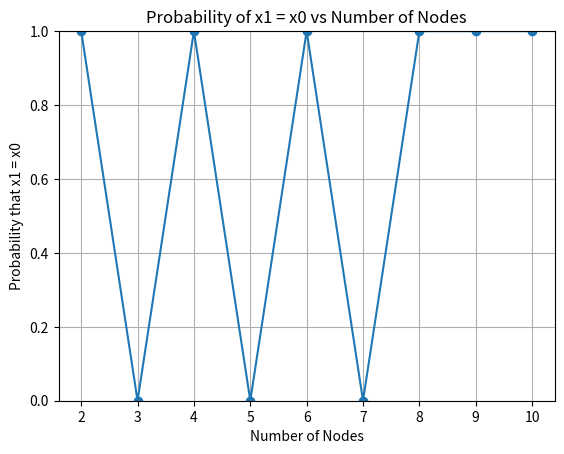

This figure's Python source:
import random
import matplotlib.pyplot as plt

# n = k + 1 nodes
# p = probability of flipping
# s = number of sequences created
def createSequences(n, p, s):
  sequences = []
  
  for i in range(s):
    sequence = []
    
    # first node
    x = random.randint(0,1)
    sequence.append(x)
    
    # remaining nodes
    for j in range(1, n):
      if random.random() < p:
        x = 1 - x
      sequence.append(x)
      
    sequences.append(sequence)
  return sequences


def printSequence(sequences):
  for sequence in sequences:
    print(sequence)
  return


def sortSequences(sequences):
  typeA = [] # same start and end node values
  typeB = [] # different start and end node values

  for sequence in sequences:
    if sequence[0] == sequence[-1]:
      typeA.append(sequence)
    else:
      typeB.append(sequence)

  return typeA, typeB


def calculatePr(sequence):
  # how many sequences where x1 = x0 , divided by number of sequences
  count = 0
  for seq in sequence:
    if seq[0] == seq[1]:
      count+=1
  return round(count/len(sequence))


def plotPr(node_counts, probabilities):
    plt.plot(node_counts, probabilities, marker='o')
    plt.xticks(node_counts)
    plt.xlabel('Number of Nodes')
    plt.ylabel('Probability that x1 = x0')
    plt.title('Probability of x1 = x0 vs Number of Nodes')
    plt.ylim(0, 1) 
    plt.grid()
    plt.show()

  
def main():
  p = 0.5  
  s = 100
  node_counts = range(2, 11)  # Node from 2 to 10
  probabilities = []

  for n in node_counts:
    sequences = createSequences(n, p, s)
    probability = calculatePr(sequences)
    probabilities.append(probability)

  plotPr(node_counts, probabilities)


if __name__ == "__main__":
    main()
  
